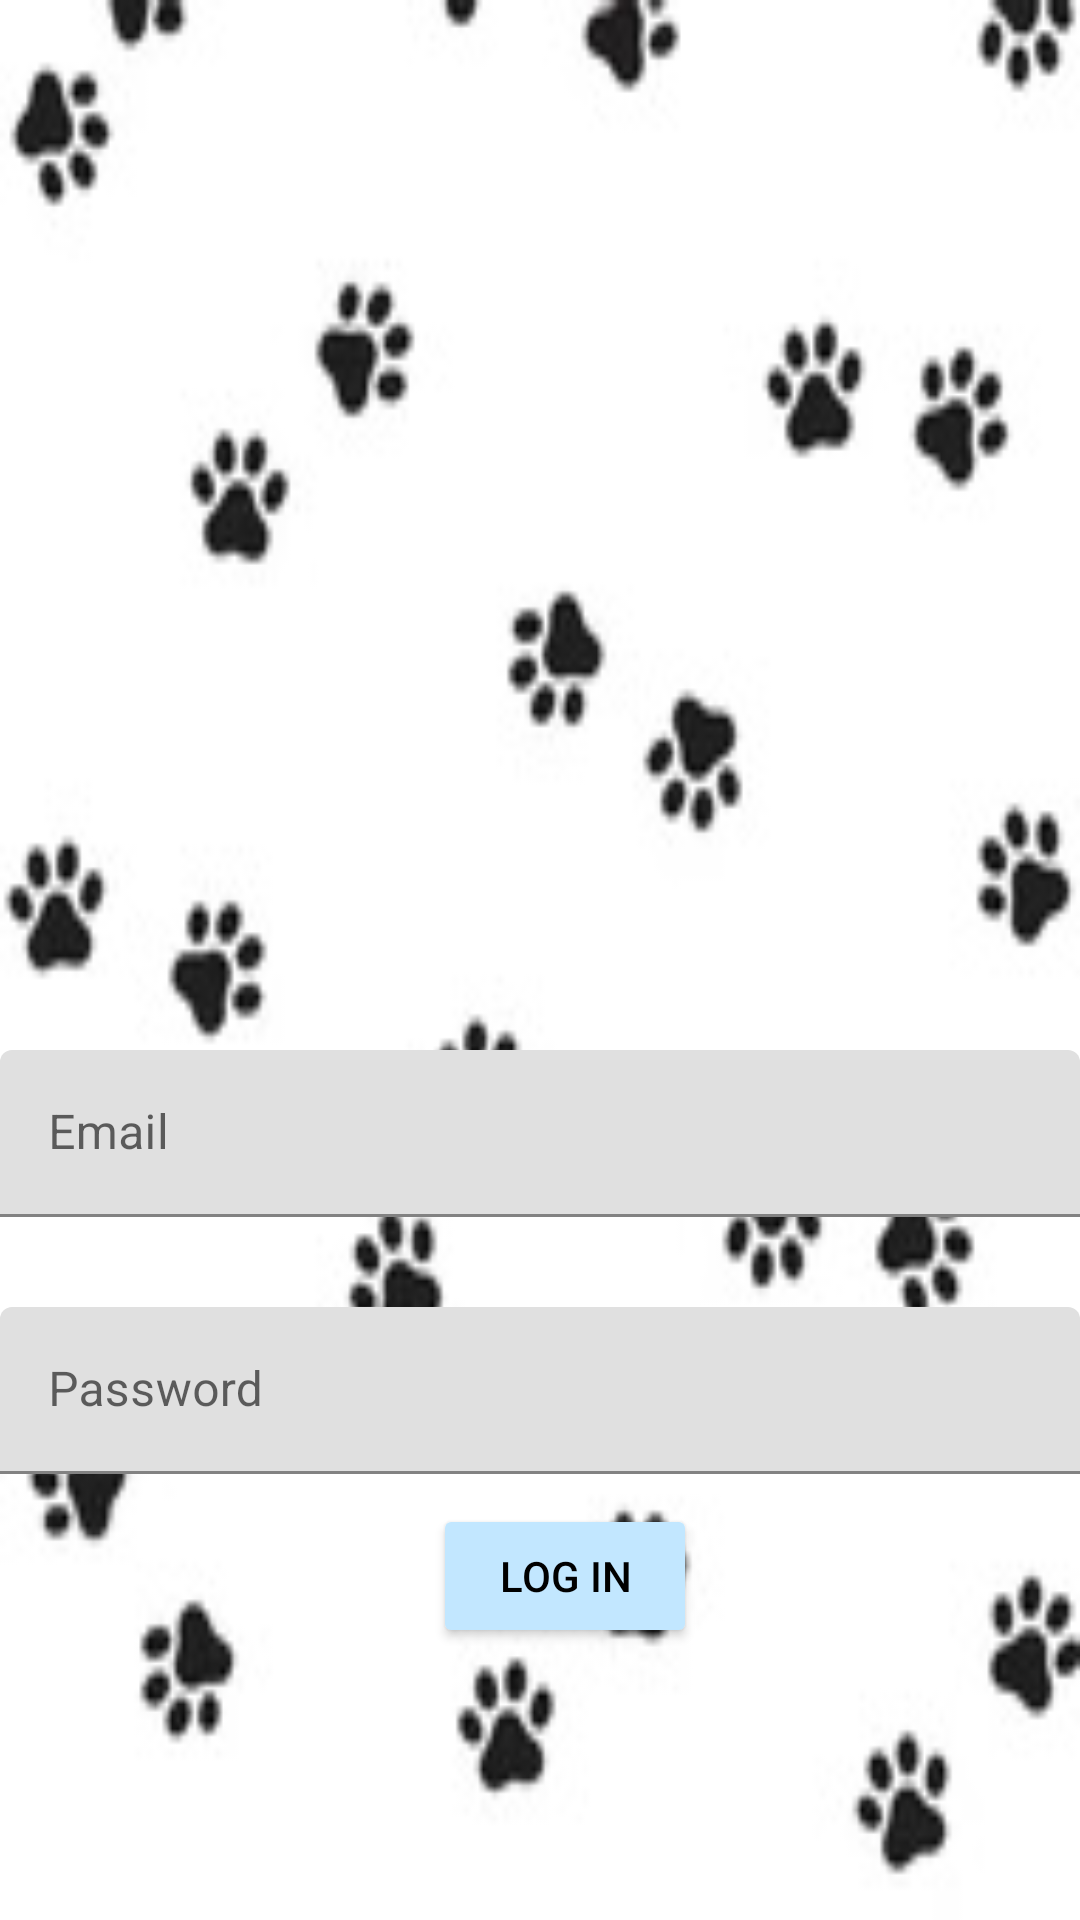

Android layout source for this screen:
<!-- AndroidManifest.xml: application theme Theme.TassaIn -->
<!-- res/layout/activity_log_in.xml -->
<?xml version="1.0" encoding="utf-8"?>
<androidx.constraintlayout.widget.ConstraintLayout xmlns:android="http://schemas.android.com/apk/res/android"
    xmlns:app="http://schemas.android.com/apk/res-auto"
    xmlns:tools="http://schemas.android.com/tools"
    android:layout_width="match_parent"
    android:layout_height="match_parent"
    android:background="@drawable/tassar"
    tools:context=".logIn">

    <com.google.android.material.textfield.TextInputLayout
        android:id="@+id/textInputLayout2"
        android:layout_width="match_parent"
        android:layout_height="wrap_content"
        android:layout_marginTop="150dp"
        app:layout_constraintEnd_toEndOf="parent"
        app:layout_constraintStart_toStartOf="parent"
        app:layout_constraintTop_toTopOf="parent">

        <com.google.android.material.textfield.TextInputEditText
            android:id="@+id/emailLogIn"
            android:layout_width="match_parent"
            android:layout_height="wrap_content"
            android:layout_marginTop="200dp"
            android:hint="@string/email"
            app:layout_constraintEnd_toEndOf="parent"
            app:layout_constraintStart_toStartOf="parent"
            app:layout_constraintTop_toTopOf="parent">

        </com.google.android.material.textfield.TextInputEditText>

    </com.google.android.material.textfield.TextInputLayout>


    <com.google.android.material.textfield.TextInputLayout
        android:id="@+id/textInputLayout"
        android:layout_width="match_parent"
        android:layout_height="wrap_content"
        android:layout_marginTop="20dp"
        app:layout_constraintEnd_toEndOf="parent"
        app:layout_constraintStart_toStartOf="parent"
        app:layout_constraintTop_toBottomOf="@+id/textInputLayout2">

        <com.google.android.material.textfield.TextInputEditText
            android:id="@+id/passwordLogIn"
            android:layout_width="match_parent"
            android:layout_height="wrap_content"
            android:layout_marginTop="10dp"
            android:hint="@string/password"
            app:layout_constraintEnd_toEndOf="parent"
            app:layout_constraintStart_toStartOf="parent"
            app:layout_constraintTop_toBottomOf="@+id/emailLogIn">

        </com.google.android.material.textfield.TextInputEditText>

    </com.google.android.material.textfield.TextInputLayout>

    <ProgressBar
        android:id="@+id/progressSignIn"
        android:layout_width="wrap_content"
        android:layout_height="wrap_content"
        android:layout_marginStart="181dp"
        android:layout_marginTop="30dp"
        android:layout_marginEnd="182dp"
        android:visibility="gone"
        app:layout_constraintEnd_toEndOf="parent"
        app:layout_constraintStart_toStartOf="parent"
        app:layout_constraintTop_toTopOf="parent" />


    <Button
        android:id="@+id/btnLogInIn"
        android:layout_width="wrap_content"
        android:layout_height="wrap_content"
        android:layout_marginStart="160dp"
        android:layout_marginTop="10dp"
        android:layout_marginEnd="160dp"
        android:backgroundTint="@color/pastel_blue"
        android:text="@string/log_in"
        android:textColor="@color/black"
        app:layout_constraintEnd_toEndOf="parent"
        app:layout_constraintHorizontal_bias="0.333"
        app:layout_constraintStart_toStartOf="parent"
        app:layout_constraintTop_toBottomOf="@+id/textInputLayout" />

    <TextView
        android:id="@+id/LogIn"
        android:layout_width="wrap_content"
        android:layout_height="wrap_content"
        android:layout_marginStart="186dp"
        android:layout_marginTop="120dp"
        android:layout_marginEnd="187dp"
        android:text="@string/log_in"
        android:textSize="20sp"
        android:textStyle="bold"
        app:layout_constraintEnd_toEndOf="parent"
        app:layout_constraintStart_toStartOf="parent"
        app:layout_constraintTop_toTopOf="parent" />


</androidx.constraintlayout.widget.ConstraintLayout>
<!-- resources referenced by this layout -->
<resources>
  <color name="black">#FF000000</color>
  <color name="pastel_blue">#C2E7FF</color>
  <!-- drawable tassar: jpeg bitmap (drawable, 10171 bytes) -->
  <string name="email">Email</string>
  <string name="log_in">Log In</string>
  <string name="password">Password</string>
  <style name="Theme.TassaIn" parent="Base.Theme.TassaIn" />
  <style name="Base.Theme.TassaIn" parent="Theme.MaterialComponents.DayNight.DarkActionBar">
          
          
  
          <item name="colorPrimary">@color/pastel_purple</item>
          <item name="colorPrimaryVariant">@color/black</item>
          <item name="colorOnPrimary">@color/white</item>
      </style>
  <color name="pastel_purple">#BEBDF5</color>
  <color name="white">#FFFFFFFF</color>
</resources>
